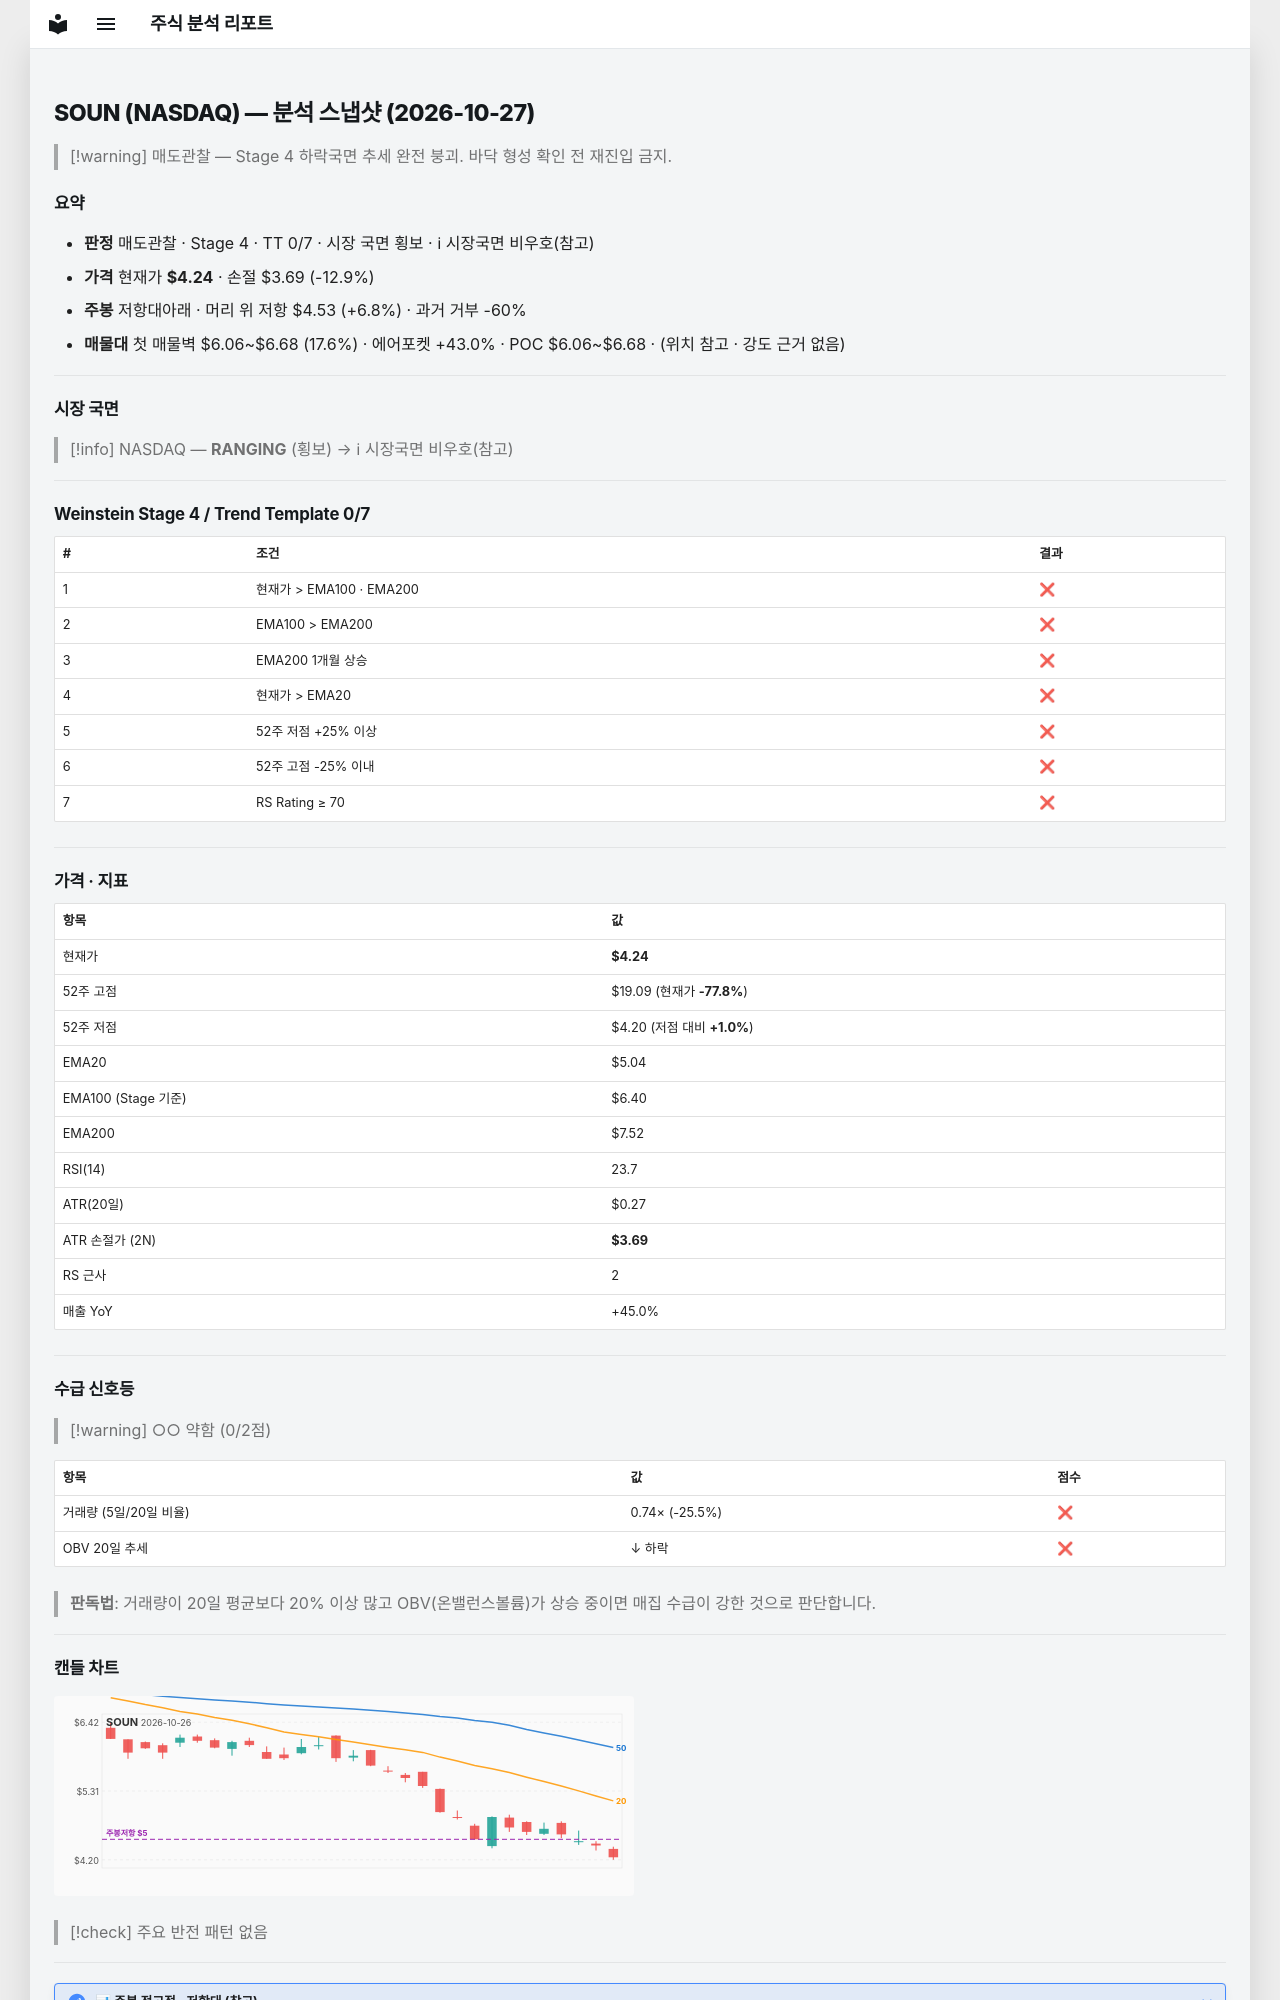

repository: soloandco/stock-reports · page: snapshots/SOUN-2026-10-27/index.html · generator: mkdocs

---
type: analysis-snapshot
title: SOUN 분석 스냅샷
ticker: SOUN
market: NASDAQ
created: 2026-10-27
updated: 2026-10-27
bar-date: 2026-10-26
verdict: 매도관찰
real-rr: 0.53
sma50-gap-pct: -15.9
weekly-position: 저항대아래
weekly-overhead-price: 4.53
weekly-overhead-pct: 6.8
stage: 4
trend-template-score: 0
tt-max: 7
ma-set: ema-20-100-200
price: 4.239999771118164
stop-price: 3.6919508052546632
market-regime: RANGING
supply-demand-score: 0/2
supply-demand-label: 약함
status: tracking
tags:
  - stock-agent
  - watchlist
  - SOUN
  - analysis
related:
  - "[[analysis-template]]"
---

# SOUN (NASDAQ) — 분석 스냅샷 (2026-10-27)

> [!warning] 매도관찰 — Stage 4 하락국면
> 추세 완전 붕괴. 바닥 형성 확인 전 재진입 금지.

## 요약

- **판정** 매도관찰 · Stage 4 · TT 0/7 · 시장 국면 횡보 · ℹ 시장국면 비우호(참고)
- **가격** 현재가 **$4.24** · 손절 $3.69 (-12.9%)
- **주봉** 저항대아래 · 머리 위 저항 $4.53 (+6.8%) · 과거 거부 -60%
- **매물대** 첫 매물벽 $6.06~$6.68 (17.6%) · 에어포켓 +43.0% · POC $6.06~$6.68 · (위치 참고 · 강도 근거 없음)

---

## 시장 국면

> [!info] NASDAQ — **RANGING** (횡보) → ℹ 시장국면 비우호(참고)

---

## Weinstein Stage 4 / Trend Template 0/7

| # | 조건 | 결과 |
|---|------|------|
| 1 | 현재가 > EMA100 · EMA200 | ❌ |
| 2 | EMA100 > EMA200 | ❌ |
| 3 | EMA200 1개월 상승 | ❌ |
| 4 | 현재가 > EMA20 | ❌ |
| 5 | 52주 저점 +25% 이상 | ❌ |
| 6 | 52주 고점 -25% 이내 | ❌ |
| 7 | RS Rating ≥ 70 | ❌ |

---

## 가격 · 지표

| 항목 | 값 |
|------|---|
| 현재가 | **$4.24** |
| 52주 고점 | $19.09 (현재가 **-77.8%**) |
| 52주 저점 | $4.20 (저점 대비 **+1.0%**) |
| EMA20 | $5.04 |
| EMA100 (Stage 기준) | $6.40 |
| EMA200 | $7.52 |
| RSI(14) | 23.7 |
| ATR(20일) | $0.27 |
| ATR 손절가 (2N) | **$3.69** |
| RS 근사 | 2 |
| 매출 YoY | +45.0% |

---
## 수급 신호등

> [!warning] ○○ 약함 (0/2점)

| 항목 | 값 | 점수 |
|------|------|------|
| 거래량 (5일/20일 비율) | 0.74× (-25.5%) | ❌ |
| OBV 20일 추세 | ↓ 하락 | ❌ |

> **판독법**: 거래량이 20일 평균보다 20% 이상 많고 OBV(온밸런스볼륨)가 상승 중이면 매집 수급이 강한 것으로 판단합니다.

---
